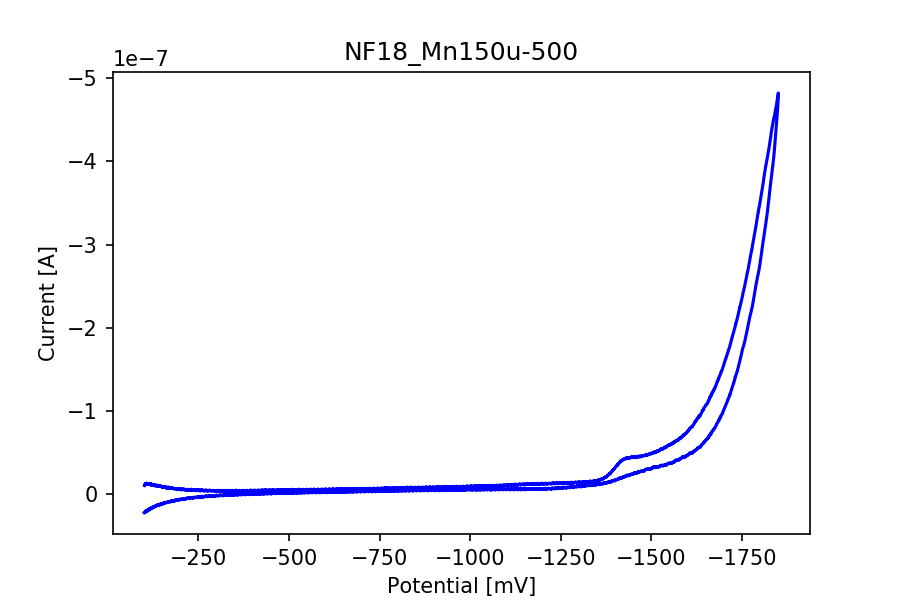

The table this chart was drawn from, first rows:
potential, current
-101.2, -1.0469755785038763e-08
-101.7, -1.1101565094975443e-08
-102.2, -1.2230079837252279e-08
-102.7, -1.2030602935624471e-08
-103.2, -1.2495519220294859e-08
-103.7, -1.239856231990206e-08
-104.2, -1.2826921084752212e-08
-104.7, -1.2302400148201005e-08
-105.2, -1.2811026510917326e-08
-105.7, -1.2283326659599144e-08
-106.2, -1.2835663100361399e-08
-106.7, -1.349210899974215e-08
-107.2, -1.2658438602102431e-08
-107.7, -1.2226900922485303e-08
-108.2, -1.312017597200584e-08
-108.7, -1.2556713329559166e-08
-109.2, -1.224517968239542e-08
-109.7, -1.2452603870940669e-08
-110.2, -1.2293658132591819e-08
-110.7, -1.2218158906876116e-08
-111.2, -1.2416046351120434e-08
-111.7, -1.2389820304292873e-08
-112.2, -1.2698969765381387e-08
-112.6, -1.2533666197498584e-08
-113.1, -1.2369952086999267e-08
-113.6, -1.2293658132591819e-08
-114.1, -1.252015580973893e-08
-114.6, -1.1861325724282946e-08
-115.1, -1.2497108677678347e-08
-115.6, -1.203775549385017e-08
-116.1, -1.2466908987392066e-08
-116.6, -1.2719632711366738e-08
-117.1, -1.2413662165045201e-08
-117.6, -1.158317068217246e-08
-118.1, -1.246373007262509e-08
-118.6, -1.1537871146743036e-08
-119.1, -1.1997224330571214e-08
-119.6, -1.1767547738657126e-08
-120.1, -1.2572607903394051e-08
-120.6, -1.0690690361343665e-08
-121.1, -1.160939672900002e-08
-121.6, -1.1698406342475376e-08
-122.1, -1.1967024640284932e-08
-122.6, -1.1390051610078606e-08
-123.1, -1.1576812852638505e-08
-123.6, -1.1669001380880837e-08
-124.1, -1.1728606032761657e-08
-124.6, -1.1133354242645212e-08
-125.1, -1.1634828047135834e-08
-125.6, -1.1137327886103934e-08
-126.1, -1.1436940602891517e-08
-126.6, -1.1232695329113245e-08
-127.1, -1.1847815336523295e-08
-127.6, -1.1094412536749744e-08
-128.1, -1.1738142777062587e-08
-128.6, -1.0853609743151237e-08
-129.1, -1.1228721685654522e-08
-129.6, -1.071055857863727e-08
-130.1, -1.125256354640685e-08
-130.6, -9.927750817269183e-09
... 6,938 more rows
